Run: headless pygame with SDL's dummy video driver; simulated clock (each Clock.tick advances the game by its frame time, no real sleeping); random seed 0; keys injected as events and as key.get_pressed() state; no mouse input; restart key SPACE tapped at the start of phases 3 and 4.
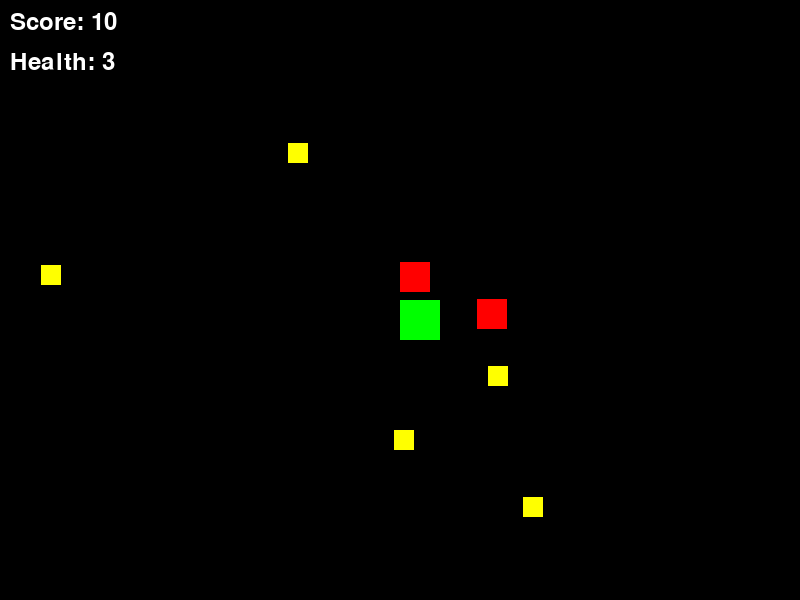
Frame 1 of 4 · flips 1–60 · no input
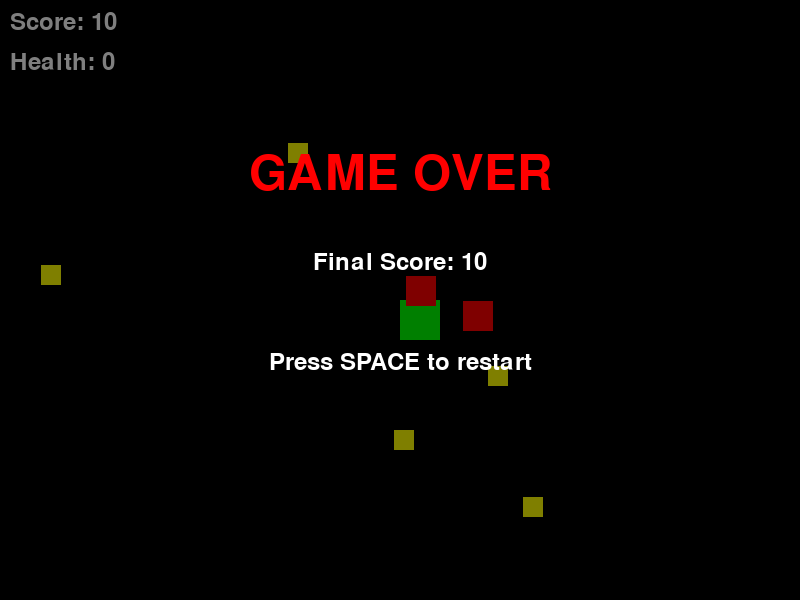
Frame 2 of 4 · flips 61–180 · tapped SPACE, RETURN · held RIGHT (→), D
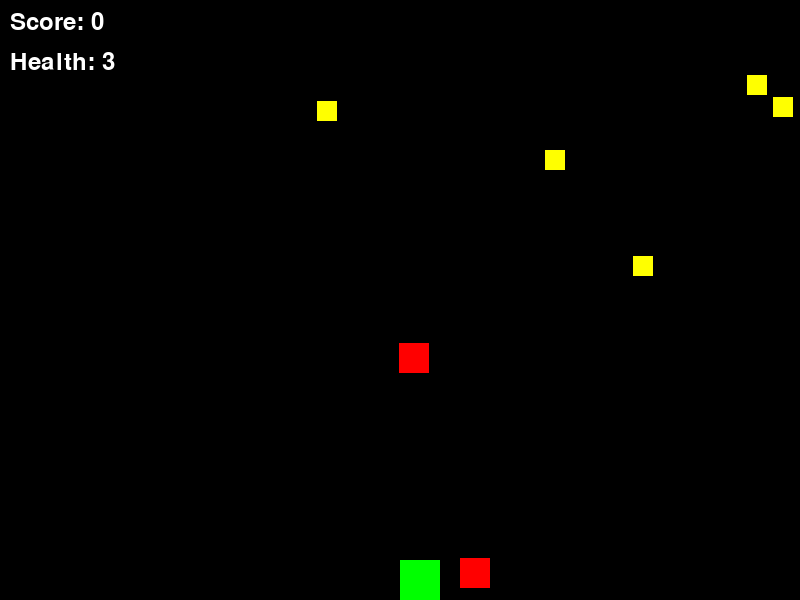
Frame 3 of 4 · flips 181–300 · tapped SPACE · held DOWN (↓), S
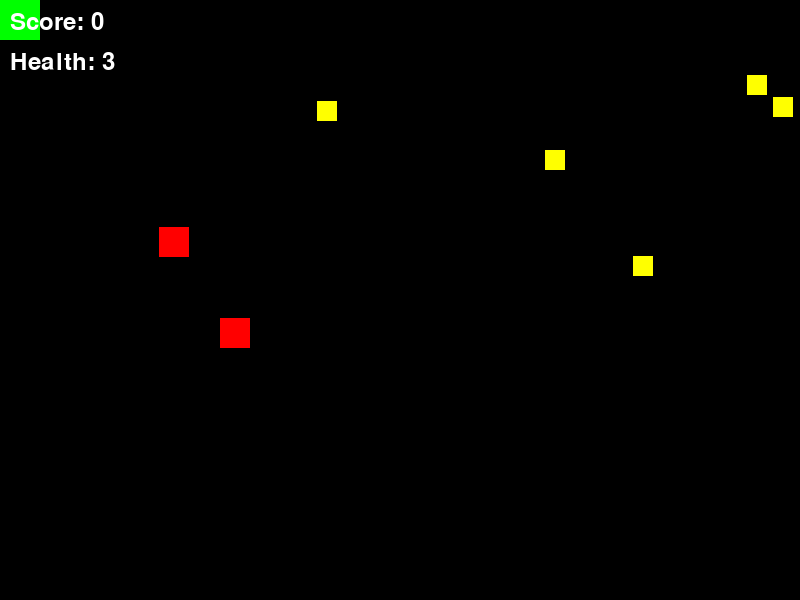
Frame 4 of 4 · flips 301–420 · tapped SPACE · held LEFT (←), A, UP (↑), W

The pygame program that drew these frames:

import pygame
import random
from enum import Enum

# Initialize Pygame
pygame.init()

# Screen dimensions
SCREEN_WIDTH = 800
SCREEN_HEIGHT = 600

# Colors
WHITE = (255, 255, 255)
BLACK = (0, 0, 0)
RED = (255, 0, 0)
GREEN = (0, 255, 0)
BLUE = (0, 0, 255)
YELLOW = (255, 255, 0)

# Create screen
screen = pygame.display.set_mode((SCREEN_WIDTH, SCREEN_HEIGHT))
pygame.display.set_caption("Simple Game - Collect the Coins!")

# Clock for FPS
clock = pygame.time.Clock()
FPS = 60

# Font for text
font = pygame.font.Font(None, 36)
large_font = pygame.font.Font(None, 72)


class Player(pygame.sprite.Sprite):
    """Player character"""
    def __init__(self, x, y):
        super().__init__()
        self.image = pygame.Surface((40, 40))
        self.image.fill(GREEN)
        self.rect = self.image.get_rect()
        self.rect.x = x
        self.rect.y = y
        self.speed = 5
        self.health = 3

    def update(self):
        keys = pygame.key.get_pressed()
        if keys[pygame.K_LEFT] and self.rect.x > 0:
            self.rect.x -= self.speed
        if keys[pygame.K_RIGHT] and self.rect.x < SCREEN_WIDTH - self.rect.width:
            self.rect.x += self.speed
        if keys[pygame.K_UP] and self.rect.y > 0:
            self.rect.y -= self.speed
        if keys[pygame.K_DOWN] and self.rect.y < SCREEN_HEIGHT - self.rect.height:
            self.rect.y += self.speed

    def draw(self, surface):
        surface.blit(self.image, self.rect)


class Coin(pygame.sprite.Sprite):
    """Collectible coin"""
    def __init__(self, x, y):
        super().__init__()
        self.image = pygame.Surface((20, 20))
        self.image.fill(YELLOW)
        self.rect = self.image.get_rect()
        self.rect.x = x
        self.rect.y = y

    def draw(self, surface):
        surface.blit(self.image, self.rect)


class Enemy(pygame.sprite.Sprite):
    """Enemy that chases the player"""
    def __init__(self, x, y):
        super().__init__()
        self.image = pygame.Surface((30, 30))
        self.image.fill(RED)
        self.rect = self.image.get_rect()
        self.rect.x = x
        self.rect.y = y
        self.speed = 2

    def update(self, player):
        # Simple chase logic
        if self.rect.x < player.rect.x:
            self.rect.x += self.speed
        elif self.rect.x > player.rect.x:
            self.rect.x -= self.speed

        if self.rect.y < player.rect.y:
            self.rect.y += self.speed
        elif self.rect.y > player.rect.y:
            self.rect.y -= self.speed

    def draw(self, surface):
        surface.blit(self.image, self.rect)


class Game:
    """Main game class"""
    def __init__(self):
        self.player = Player(SCREEN_WIDTH // 2, SCREEN_HEIGHT // 2)
        self.coins = []
        self.enemies = []
        self.score = 0
        self.running = True
        self.game_over = False

        # Spawn initial coins
        for _ in range(5):
            self.spawn_coin()

        # Spawn initial enemies
        for _ in range(2):
            self.spawn_enemy()

    def spawn_coin(self):
        x = random.randint(0, SCREEN_WIDTH - 20)
        y = random.randint(0, SCREEN_HEIGHT - 20)
        self.coins.append(Coin(x, y))

    def spawn_enemy(self):
        x = random.randint(0, SCREEN_WIDTH - 30)
        y = random.randint(0, SCREEN_HEIGHT - 30)
        self.enemies.append(Enemy(x, y))

    def handle_events(self):
        for event in pygame.event.get():
            if event.type == pygame.QUIT:
                self.running = False
            if event.type == pygame.KEYDOWN:
                if event.key == pygame.K_SPACE and self.game_over:
                    self.__init__()  # Restart game

    def update(self):
        if not self.game_over:
            self.player.update()

            # Update enemies
            for enemy in self.enemies:
                enemy.update(self.player)

            # Check coin collection
            coins_to_remove = []
            for coin in self.coins:
                if self.player.rect.colliderect(coin.rect):
                    self.score += 10
                    coins_to_remove.append(coin)
                    self.spawn_coin()

            for coin in coins_to_remove:
                self.coins.remove(coin)

            # Check enemy collision
            for enemy in self.enemies:
                if self.player.rect.colliderect(enemy.rect):
                    self.player.health -= 1
                    self.player.rect.x = SCREEN_WIDTH // 2
                    self.player.rect.y = SCREEN_HEIGHT // 2

            # Check game over
            if self.player.health <= 0:
                self.game_over = True

            # Spawn more enemies as score increases
            if self.score > 0 and self.score % 50 == 0 and len(self.enemies) < 5:
                self.spawn_enemy()

    def draw(self):
        screen.fill(BLACK)

        # Draw all game objects
        self.player.draw(screen)
        for coin in self.coins:
            coin.draw(screen)
        for enemy in self.enemies:
            enemy.draw(screen)

        # Draw UI
        score_text = font.render(f"Score: {self.score}", True, WHITE)
        health_text = font.render(f"Health: {self.player.health}", True, WHITE)
        screen.blit(score_text, (10, 10))
        screen.blit(health_text, (10, 50))

        # Draw game over screen
        if self.game_over:
            overlay = pygame.Surface((SCREEN_WIDTH, SCREEN_HEIGHT))
            overlay.set_alpha(128)
            overlay.fill(BLACK)
            screen.blit(overlay, (0, 0))

            game_over_text = large_font.render("GAME OVER", True, RED)
            final_score_text = font.render(f"Final Score: {self.score}", True, WHITE)
            restart_text = font.render("Press SPACE to restart", True, WHITE)

            screen.blit(
                game_over_text,
                (SCREEN_WIDTH // 2 - game_over_text.get_width() // 2, 150),
            )
            screen.blit(
                final_score_text,
                (SCREEN_WIDTH // 2 - final_score_text.get_width() // 2, 250),
            )
            screen.blit(
                restart_text,
                (SCREEN_WIDTH // 2 - restart_text.get_width() // 2, 350),
            )

        pygame.display.flip()

    def run(self):
        while self.running:
            self.handle_events()
            self.update()
            self.draw()
            clock.tick(FPS)

        pygame.quit()


if __name__ == "__main__":
    game = Game()
    game.run()
